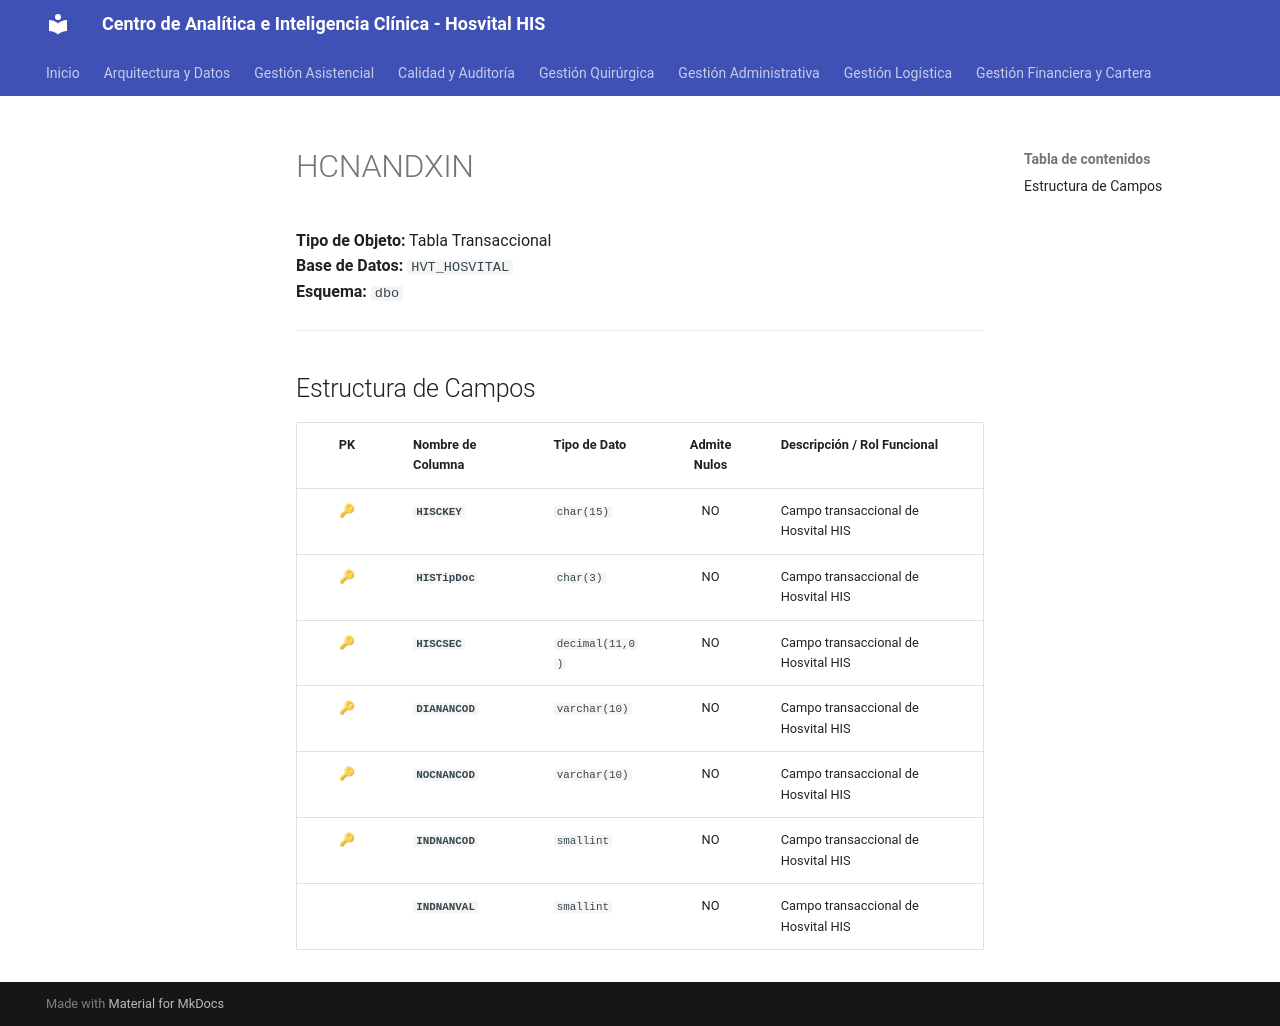

repository: SoporteSaludtech/superset-docs · page: diccionario-general/HCNANDXIN/index.html · generator: mkdocs

# HCNANDXIN

**Tipo de Objeto:** Tabla Transaccional  
**Base de Datos:** `HVT_HOSVITAL`  
**Esquema:** `dbo`

---

## Estructura de Campos

| PK | Nombre de Columna | Tipo de Dato | Admite Nulos | Descripción / Rol Funcional |
| :-: | :--- | :--- | :-: | :--- |
| 🔑 | **`HISCKEY`** | `char(15)` | NO | Campo transaccional de Hosvital HIS |
| 🔑 | **`HISTipDoc`** | `char(3)` | NO | Campo transaccional de Hosvital HIS |
| 🔑 | **`HISCSEC`** | `decimal(11,0)` | NO | Campo transaccional de Hosvital HIS |
| 🔑 | **`DIANANCOD`** | `varchar(10)` | NO | Campo transaccional de Hosvital HIS |
| 🔑 | **`NOCNANCOD`** | `varchar(10)` | NO | Campo transaccional de Hosvital HIS |
| 🔑 | **`INDNANCOD`** | `smallint` | NO | Campo transaccional de Hosvital HIS |
|  | **`INDNANVAL`** | `smallint` | NO | Campo transaccional de Hosvital HIS |
